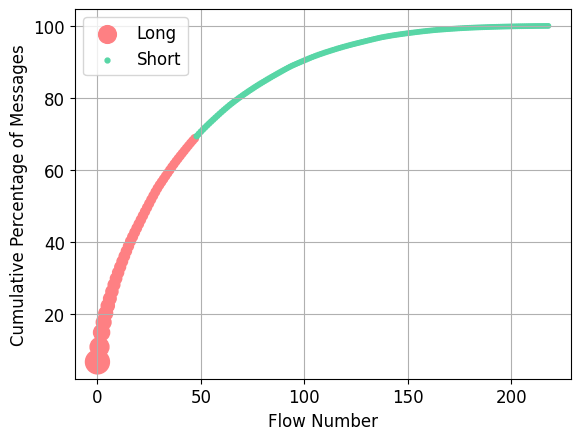

This chart was generated by the following Python code:
import numpy as np
import matplotlib.pyplot as plt

flow_lgths = [6, 890, 3, 216, 328, 160, 526, 86, 1904, 12, 394, 548, 110, 1, 1345, 2, 344, 4, 64, 1174, 4, 834, 1006, 10, 20,
 292, 228, 370, 70, 16, 20, 10, 20, 194, 376, 70, 152, 94, 3190, 530, 228, 264, 150, 36, 150, 74, 12, 120, 28, 68,
 106, 506, 14, 268, 14, 66, 482, 48, 8, 184, 34, 84, 16, 28, 38, 74, 32, 68, 30, 8, 10, 30, 46, 8, 48, 20, 4, 18,
 304, 116, 738, 302, 284, 88, 436, 52, 114, 208, 40, 78, 940, 72, 62, 522, 400, 2, 136, 74, 8, 2, 100, 2, 10, 42,
 46, 66, 20, 66, 22, 18, 204, 164, 178, 152, 6, 34, 238, 158, 252, 934, 552, 154, 68, 34, 34, 8, 246, 120, 660, 400,
 14, 542, 236, 20, 114, 34, 2, 26, 18, 38, 10, 98, 40, 26, 80, 94, 178, 80, 68, 142, 320, 166, 148, 390, 686, 270,
 94, 576, 116, 28, 10, 6, 6, 8, 192, 62, 592, 6, 10, 122, 778, 196, 88, 558, 252, 350, 666, 644, 118, 498, 178, 6,
 4, 34, 4, 86, 340, 186, 392, 1972, 172, 334, 86, 210, 340, 114, 164, 68, 354, 52, 6, 12, 16, 294, 64, 38, 4, 4, 6,
 160, 252, 154, 542, 186, 728, 250, 164, 258, 402]
# Calculation of cumulative percentage
x_sorted = np.sort(flow_lgths)[::-1]
cumulative_percentage = np.cumsum(x_sorted) / np.sum(x_sorted) * 100


FLOW_SIZE = 300
indices = np.where(x_sorted > FLOW_SIZE)
indices = indices[0][-1]

plt.rcParams['font.sans-serif'] = 'Times New Roman'
plt.rcParams['font.size'] = 12
fig, ax = plt.subplots()


# Scatter size
long_scatter = 2000/cumulative_percentage[:indices]
short_scatter = 1000/cumulative_percentage[indices:]

ax.scatter([i for i in range(indices)], cumulative_percentage[:indices], s=long_scatter, color='#FE8083', label='Long')
ax.scatter([i for i in range(indices,len(cumulative_percentage))], cumulative_percentage[indices:], s=short_scatter, color='#58D6A6', label='Short')

ax.set_xlabel('Flow Number')
ax.set_ylabel('Cumulative Percentage of Messages')
plt.legend()

plt.grid(True)
plt.show()

